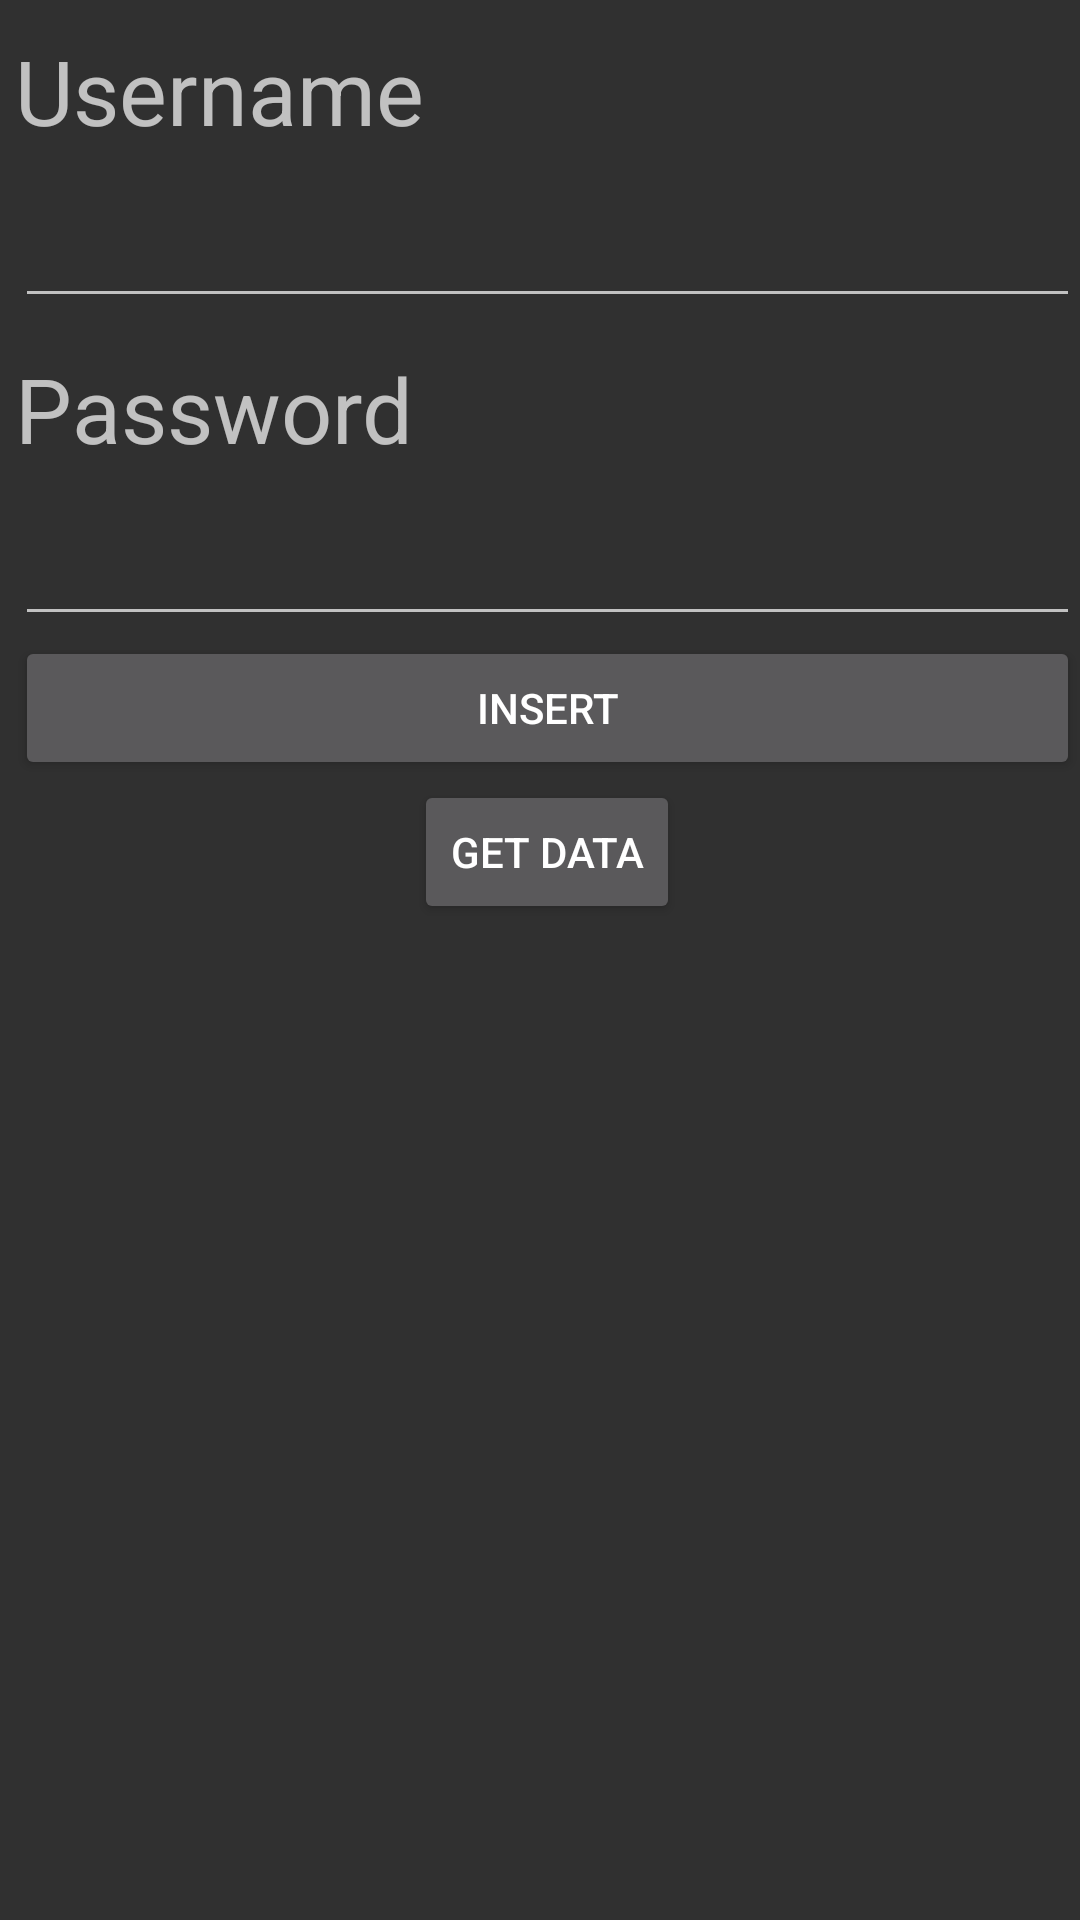

Produce the Android XML layout that renders to this screen, including the resource entries it uses.
<!-- AndroidManifest.xml: application theme AppTheme -->
<!-- res/layout/activity_database.xml -->
<?xml version="1.0" encoding="utf-8"?>
<LinearLayout xmlns:android="http://schemas.android.com/apk/res/android"
    android:orientation="vertical" android:layout_width="match_parent"
    android:layout_height="match_parent"
    android:paddingLeft="5dp"
    android:paddingTop="10dp">

    <TextView
        android:layout_width="wrap_content"
        android:layout_height="wrap_content"
        android:text="Username"
        android:id="@+id/textView3"
        android:textSize="30sp" />

    <EditText
        android:layout_width="match_parent"
        android:layout_height="wrap_content"
        android:id="@+id/editText_username"
        android:textSize="25sp"
        android:layout_marginTop="5dp" />

    <TextView
        android:layout_width="wrap_content"
        android:layout_height="wrap_content"
        android:text="Password"
        android:id="@+id/textView4"
        android:textSize="30sp"
        android:layout_marginTop="10dp" />

    <EditText
        android:layout_width="match_parent"
        android:layout_height="wrap_content"
        android:id="@+id/editText_password"
        android:textSize="25sp"
        android:layout_marginTop="5dp" />

    <Button
        android:layout_width="fill_parent"
        android:layout_height="wrap_content"
        android:text="insert"
        android:id="@+id/button_insert"
        android:layout_gravity="center_horizontal"
        android:onClick="insert" />

    <Button
        android:layout_width="wrap_content"
        android:layout_height="wrap_content"
        android:text="GET DATA"
        android:id="@+id/button"
        android:layout_gravity="center_horizontal"
        android:onClick="getData" />
</LinearLayout>
<!-- resources referenced by this layout -->
<resources>
  <style name="AppTheme" parent="BaseTheme">
          
          <item name="colorPrimary">@color/colorPrimary</item>
          <item name="colorPrimaryDark">@color/colorPrimaryDark</item>
          <item name="colorAccent">@color/colorAccent</item>
      </style>
  <style name="BaseTheme" parent="Theme.AppCompat.NoActionBar">
          
          <item name="colorPrimary">#216423</item>
          <item name="colorPrimaryDark">#135e16</item>
          <item name="colorAccent">#8fb390</item>
  
      </style>
  <color name="colorPrimary">#4caf50</color>
  <color name="colorPrimaryDark">#0c5608</color>
  <color name="colorAccent">#8c9eff</color>
</resources>
